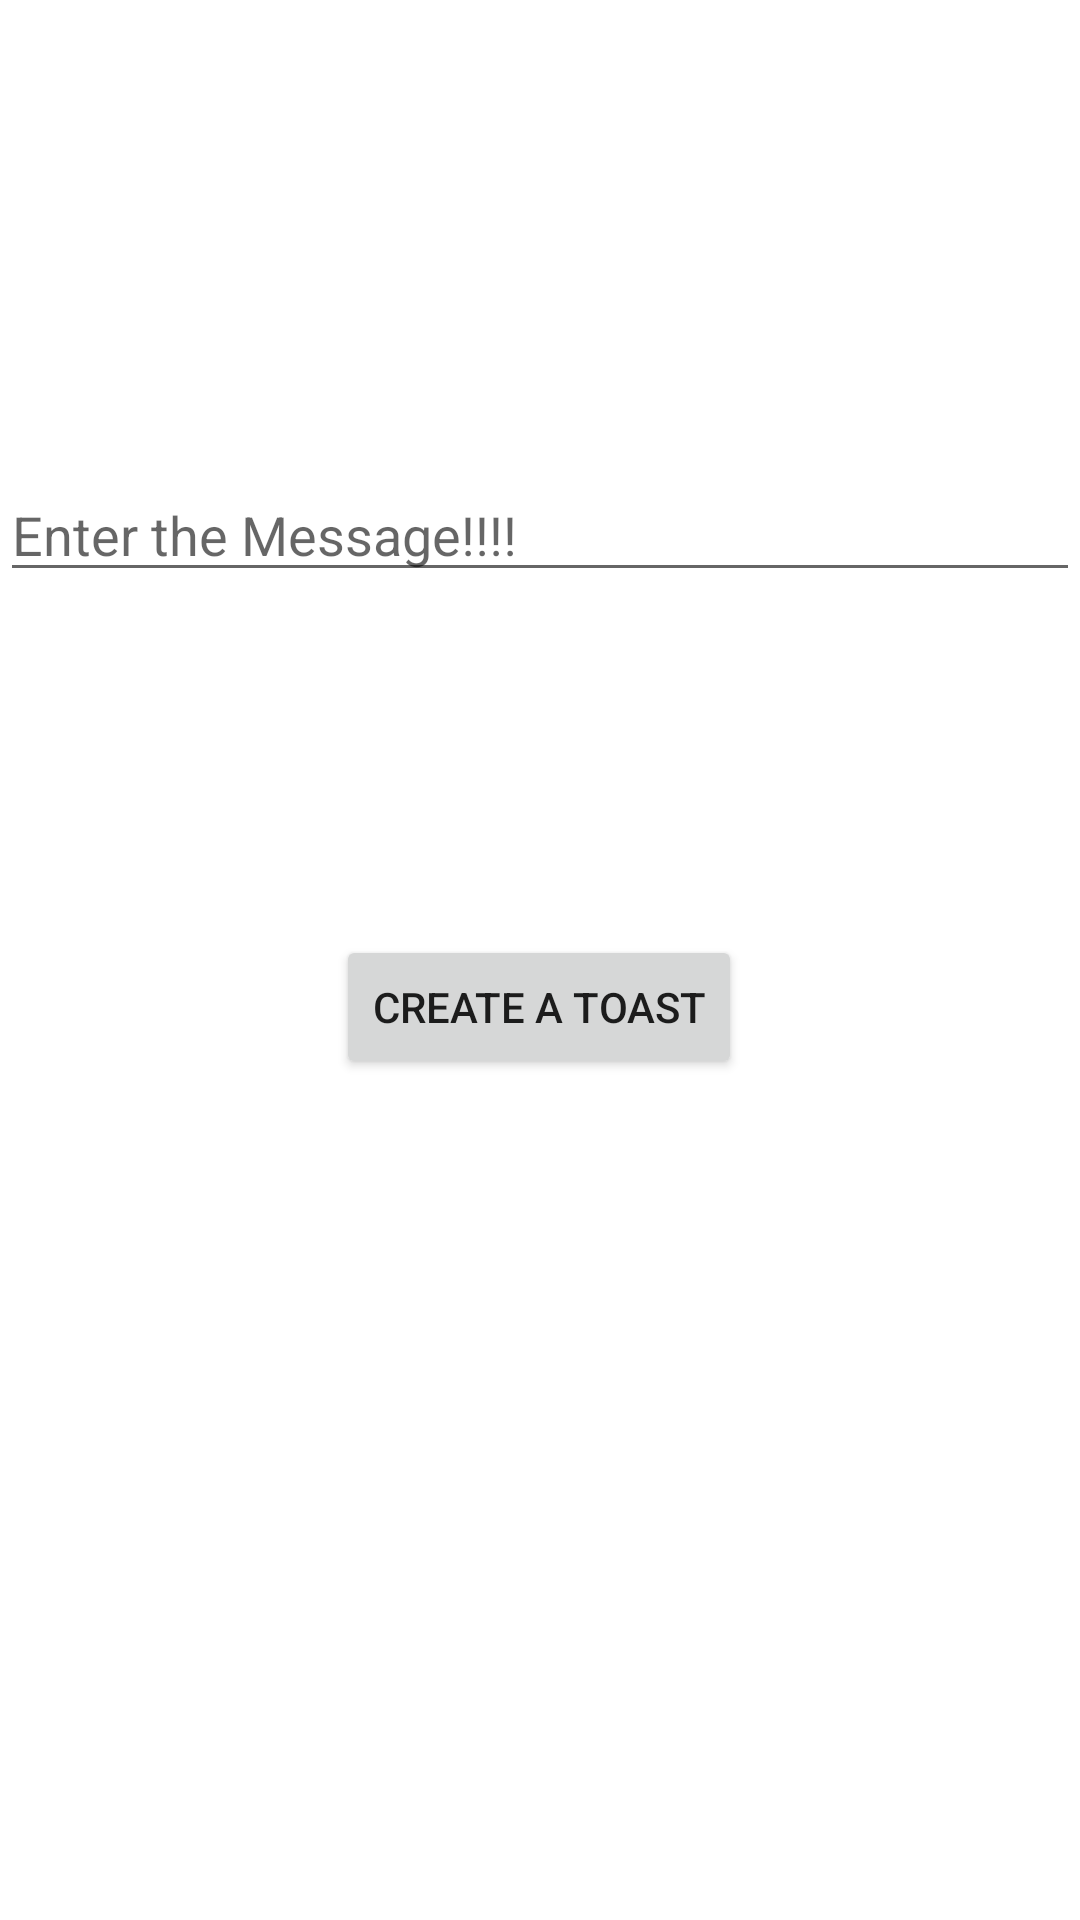

This screen was rendered from an Android layout file. Write that file and the resources it references.
<!-- AndroidManifest.xml: application theme Theme.AndroidWidgets -->
<!-- res/layout/activity_toast.xml -->
<?xml version="1.0" encoding="utf-8"?>
<androidx.constraintlayout.widget.ConstraintLayout xmlns:android="http://schemas.android.com/apk/res/android"
    xmlns:app="http://schemas.android.com/apk/res-auto"
    xmlns:tools="http://schemas.android.com/tools"
    android:layout_width="match_parent"
    android:layout_height="match_parent"
    tools:context=".Toast">

    <com.google.android.material.textfield.TextInputEditText
        android:id="@+id/textInputEditText"
        android:layout_width="match_parent"
        android:layout_height="wrap_content"
        android:layout_marginTop="156dp"
        android:hint="Enter the Message!!!!"
        app:layout_constraintTop_toTopOf="parent"
        tools:layout_editor_absoluteX="16dp" />

    <Button
        android:id="@+id/button"
        android:layout_width="wrap_content"
        android:layout_height="wrap_content"
        android:text="Create a Toast"
        app:layout_constraintBottom_toBottomOf="parent"
        app:layout_constraintEnd_toEndOf="parent"
        app:layout_constraintHorizontal_bias="0.498"
        app:layout_constraintStart_toStartOf="parent"
        app:layout_constraintTop_toBottomOf="@+id/textInputEditText"
        app:layout_constraintVertical_bias="0.29" />


</androidx.constraintlayout.widget.ConstraintLayout>
<!-- resources referenced by this layout -->
<resources>
  <style name="Theme.AndroidWidgets" parent="Theme.MaterialComponents.DayNight.NoActionBar">
          
          <item name="colorPrimary">@color/purple_500</item>
          <item name="colorPrimaryVariant">@color/purple_700</item>
          <item name="colorOnPrimary">@color/white</item>
          
          <item name="colorSecondary">@color/teal_200</item>
          <item name="colorSecondaryVariant">@color/teal_700</item>
          <item name="colorOnSecondary">@color/black</item>
          
          <item name="android:statusBarColor">?attr/colorPrimaryVariant</item>
          
      </style>
  <!-- not gathered from this repository: default colours our renderer supplied (Android Studio template values) -->
  <color name="purple_500">#FF6200EE</color>
  <color name="purple_700">#FF3700B3</color>
  <color name="teal_200">#FF03DAC5</color>
  <color name="teal_700">#FF018786</color>
  <color name="black">#FF000000</color>
  <color name="white">#FFFFFFFF</color>
</resources>
